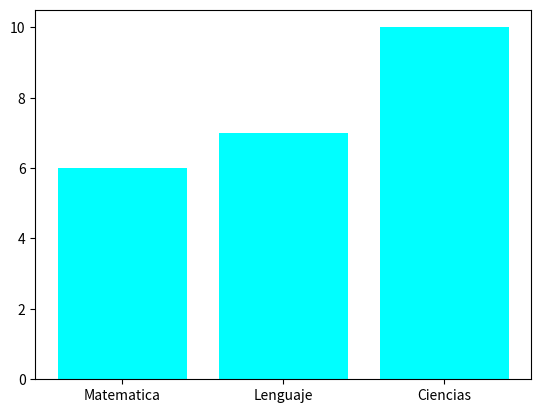

Write the Python code that produced this figure.
#-------------------------------------------------------------------------------------------
#Escribir una función que reciba un diccionario con las notas de las asignaturas de un curso y una cadena con el
#nombre de un color y devuelva un diagrama de barras de las notas en el color dado.
#-------------------------------------------------------------------------------------------

#Hacemos el import 
import matplotlib.pyplot as plt

#Definimos nuestro diccionario 
notas = {'Matematica':6, 'Lenguaje':7, 'Ciencias':10}

fig, grafica = plt.subplots()
grafica.bar(notas.keys(), notas.values(), color='aqua')
plt.show()

